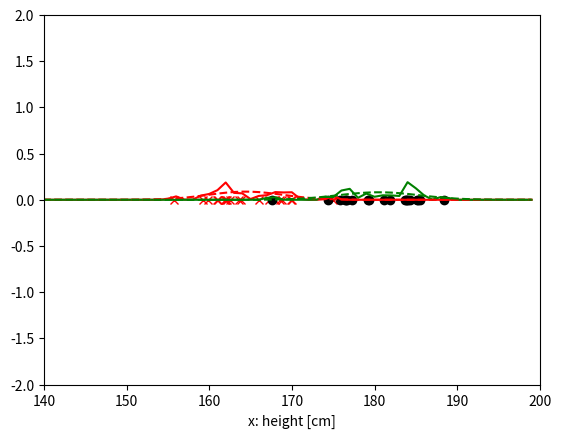

Write the Python code that produced this figure.
#!/usr/bin/env python
# coding: utf-8

# # Probability distributions
# 
# At the core of statistical methods inc. Bayesian inference is modelling the underlying phenomenon. By modeling we start to understand our measurements and can develop techniques to maximise information, e.g., by reducing noise in digital camera sensor or microphone.
# 
# ![image.png](attachment:image.png)

# In[1]:


# Let's have a bayesien look on the male/female classification problem
import matplotlib.pyplot as plt
import numpy as np
plt.xlabel('x: height [cm]')
plt.axis([140,200,-2,2])
x_1 = np.random.normal(165,5,20) # Measurements from the class 1
x_2 = np.random.normal(180,6,20) # Measurements from the class 2
plt.plot(x_1,np.zeros(len(x_1)),'rx')
plt.plot(x_2,np.zeros(len(x_2)),'ko')
plt.show()


# In[2]:


# Let's estimate the probability densities using Gaussian kernels
import scipy.stats as stats
x = np.arange(100,200,1)

# Kernel width is actually the variance of gaussians
kernel_width = 0.5

# Output value is Gaussian kernel multiplied by all positive samples
yval1 = np.zeros(len(x))
for xind, xval in enumerate(x):
    yval1[xind] = sum(stats.norm.pdf(x_1, xval, kernel_width))
yval2 = np.zeros(len(x))
for xind, xval in enumerate(x):
    yval2[xind] = sum(stats.norm.pdf(x_2, xval, kernel_width))

# We normalize values to sum one (this is ad hoc)
plt.plot(x, yval1/sum(yval1),'r-')
plt.plot(x, yval2/sum(yval2),'g-')

# For comparison let's also print Gaussians
mu1 = np.mean(x_1)
mu2 = np.mean(x_2)
sigma1 = np.std(x_1)
sigma2 = np.std(x_2)
x = np.arange(100,200,1)
plt.plot(x, stats.norm.pdf(x, mu1, sigma1),'r--')
plt.plot(x, stats.norm.pdf(x, mu2, sigma2),'g--')


# In[3]:


# Some random experiments with 2D Gaussians
mu1 = [165,60]
cov1 = [[10,0],[0,5]]
mu2 = [180,80]
cov2 = [[6,0],[0,10]]
x1 = np.random.multivariate_normal(mu1, cov1, 100)
x2 = np.random.multivariate_normal(mu2, cov2, 100)
plt.plot(x1[:,0],x1[:,1],'rx')
plt.plot(x2[:,0],x2[:,1],'gx')


# ## References
# 
# [redacted]
